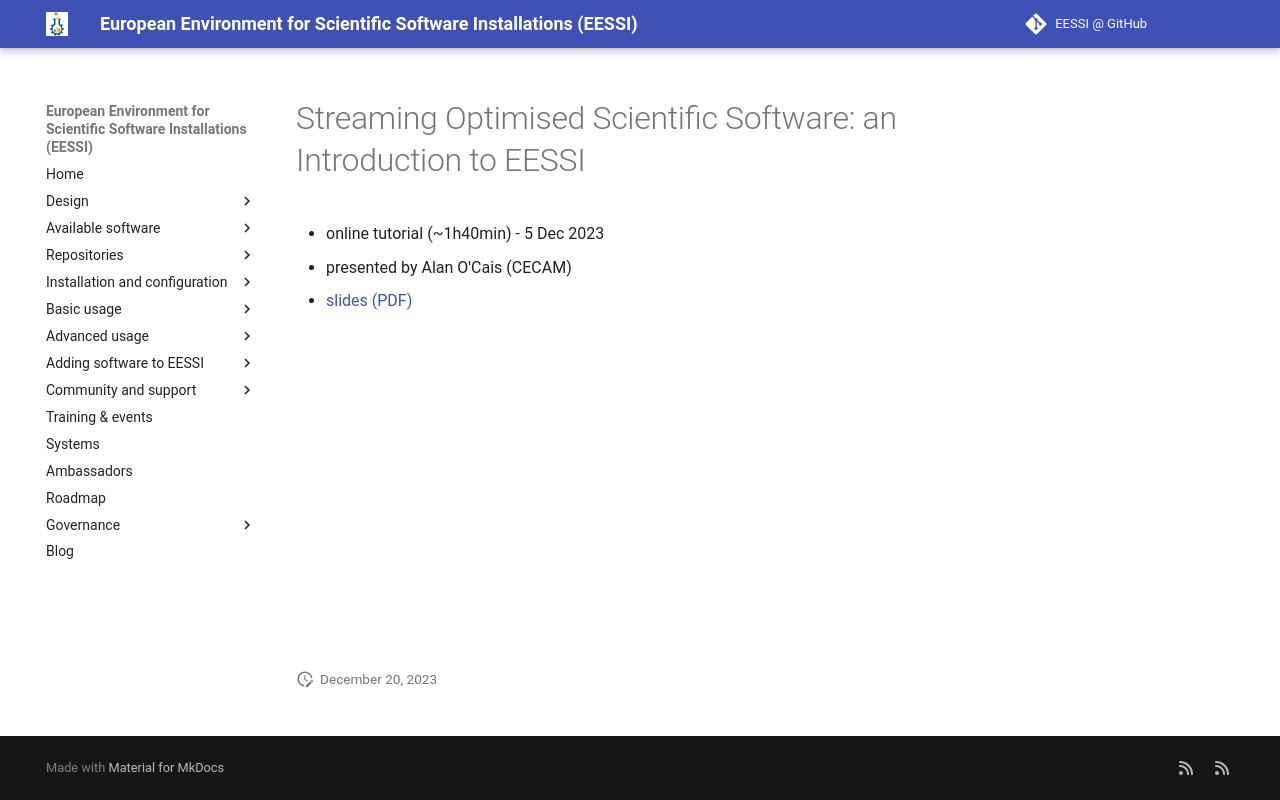

repository: EESSI/docs · page: talks/2023/20231205_castiel2_eessi_intro/index.html · generator: mkdocs

# Streaming Optimised Scientific Software: an Introduction to EESSI

* online tutorial (~1h40min) - 5 Dec 2023
* presented by Alan O'Cais (CECAM)
* [slides (PDF)](https://raw.githubusercontent.com/eessi/docs/main/talks/20231205-Introduction-to-EESSI-CASTIEL2/20231205-Introduction-to-EESSI-CASTIEL2.pdf)

<iframe width="560" height="315" src="https://www.youtube.com/embed/KAYI9oKFLxA" title="YouTube video player" frameborder="0" allow="accelerometer; autoplay; clipboard-write; encrypted-media; gyroscope; picture-in-picture; web-share" allowfullscreen></iframe>
